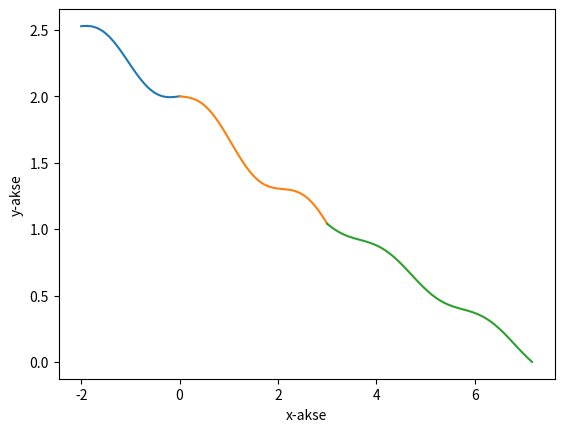

Write the Python code that produced this figure.
import matplotlib.pyplot as plt
import numpy as np

#lenght of x axis between (-2, 7.25)
xv = np.linspace(-2, 0)
xz = np.linspace(0, 3)
xc = np.linspace(3, 7.16606)
#np.meshgrid() #an addition to 3d figure

'''
def f1(t):
    return (-1/4*x + 0.1 * np.sin(3*x ) + 2)
t1 = np.arange(-2.0,0.0)
plt.plot(f1(t1))

def f2(t):
    return (-1/3*x+0.1*np.sin(3*x)+2)
t2 = np.arange(0.0,3.0)
plt.plot(f2(t2))

def f3(t):
    return (-1/4*x +0.05*np.cos(3*x)+1.83556)
t3 = np.arange(3.0,7.16606)
plt.plot(f3(t3))
'''

#1st function: f(x) = -1/4x +0.1*sin(3x)+2 , -2;0
function1 = plt.plot(xv, -1/4*xv+0.1*np.sin(3*xv)+2)
#2nd function: g(x) = -1/3x+0.1*sin(3x)+2 , 0;3
function2 = plt.plot(xz, -1/3*xz+0.1*np.sin(3*xz)+2)
#3rd function: h(x)= -1/4x +0.05*cos(3x)+1.83556 , 3;7.16606
function3 = plt.plot(xc, -1/4*xc +0.05*np.cos(3*xc)+1.83556)

#labels
plt.xlabel('x-akse')
plt.ylabel('y-akse')

plt.axis('tight')

#display
plt.show()
